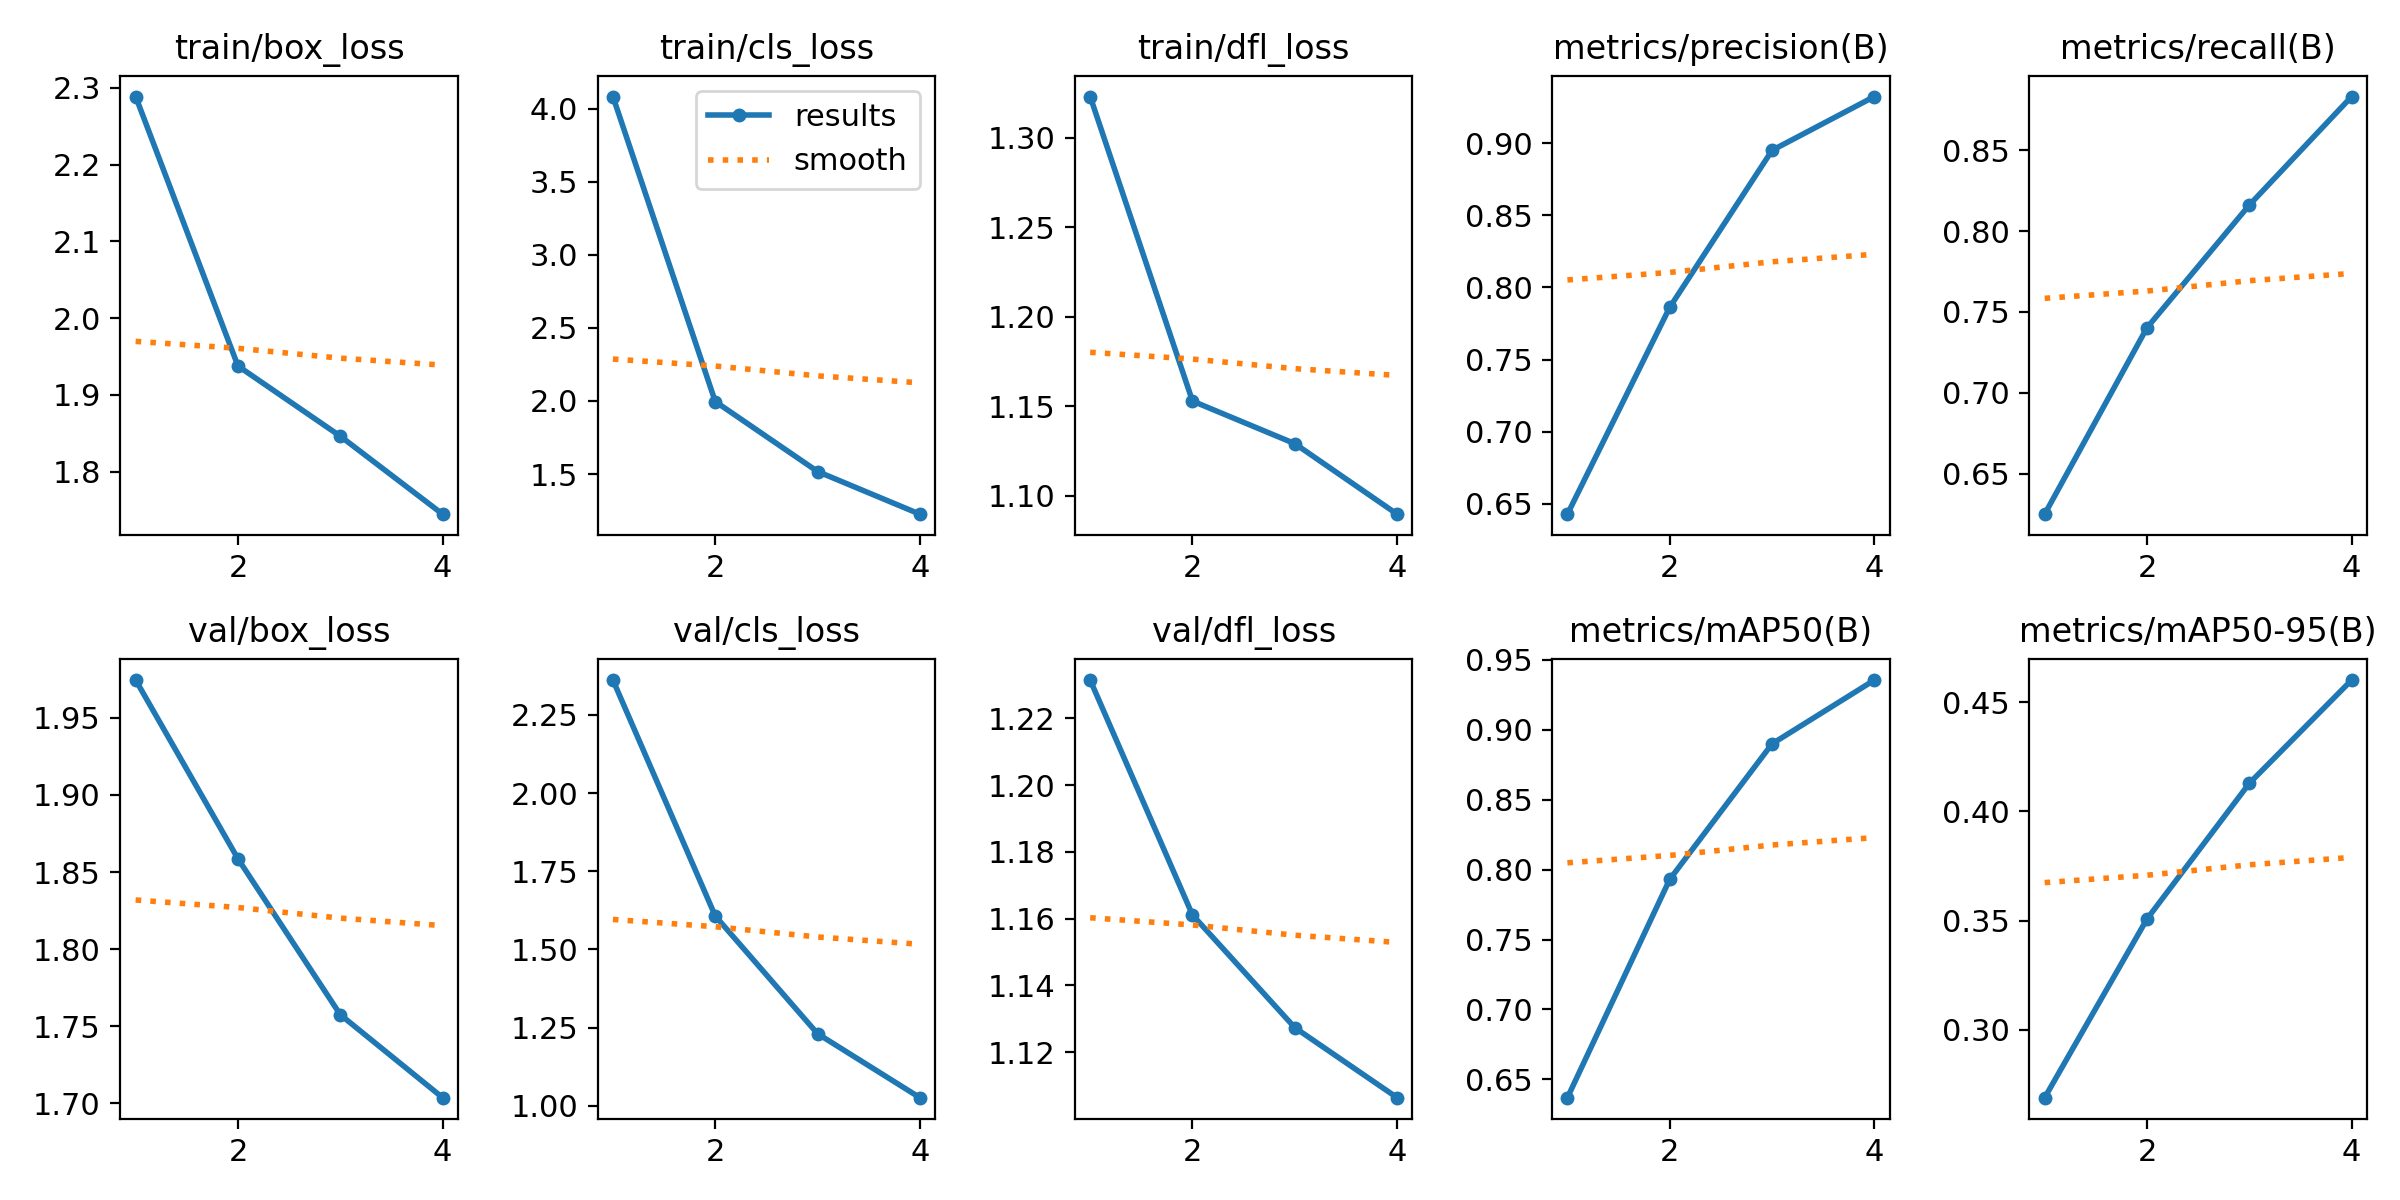

Data behind this chart, as committed beside it:
epoch, time, train/box_loss, train/cls_loss, train/dfl_loss, metrics/precision(B), metrics/recall(B), metrics/mAP50(B), metrics/mAP50-95(B), val/box_loss, val/cls_loss, val/dfl_loss, lr/pg0, lr/pg1, lr/pg2
1, 277.8, 2.289, 4.084, 1.323, 0.6429, 0.625, 0.637, 0.2689, 1.975, 2.362, 1.231, 0.0003323, 0.0003323, 0.0003323
2, 542.6, 1.938, 1.996, 1.153, 0.7862, 0.7402, 0.793, 0.3507, 1.859, 1.607, 1.161, 0.0005009, 0.0005009, 0.0005009
3, 802.1, 1.846, 1.517, 1.129, 0.895, 0.8161, 0.8899, 0.4129, 1.757, 1.23, 1.127, 0.0005045, 0.0005045, 0.0005045
4, 1060, 1.744, 1.225, 1.09, 0.9323, 0.8832, 0.9355, 0.4602, 1.704, 1.026, 1.106, 0.0002575, 0.0002575, 0.0002575
